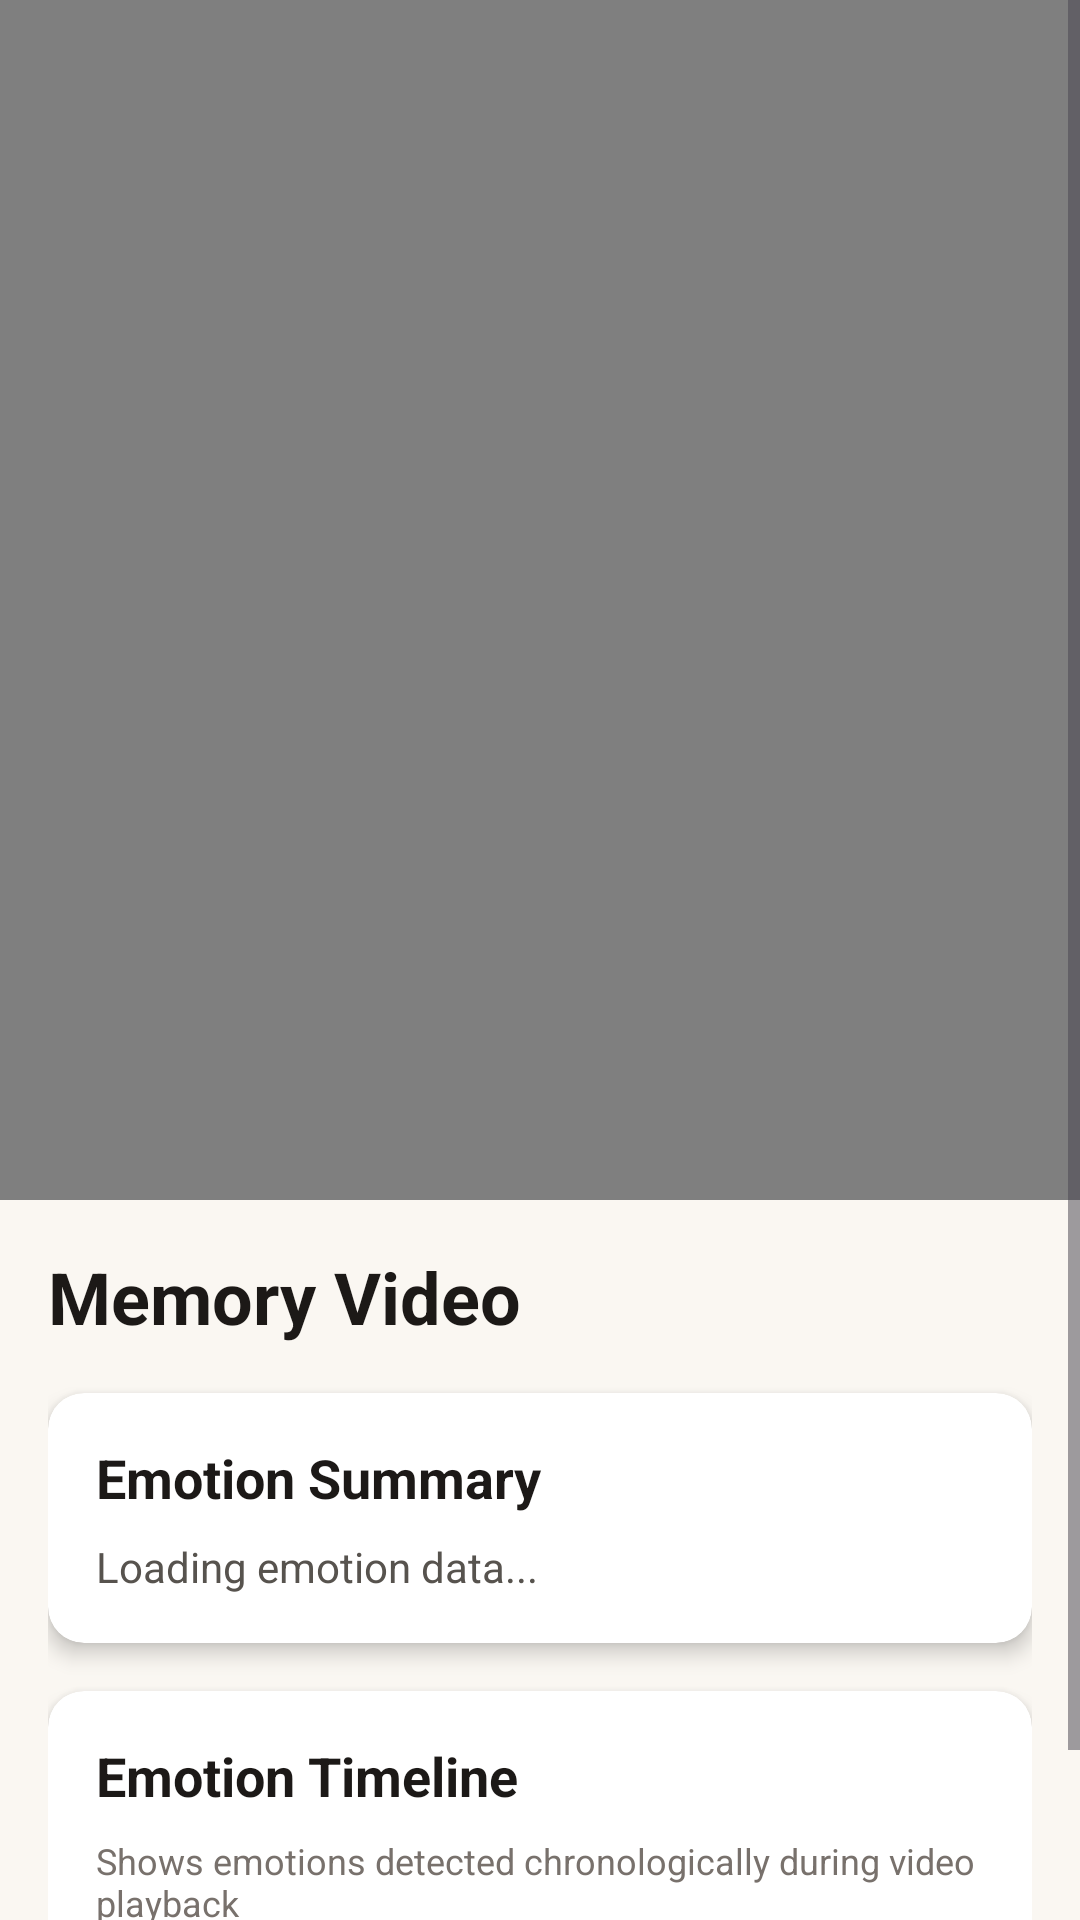

Layout XML and referenced resources for this Android screen:
<!-- AndroidManifest.xml: application theme Theme.RecallLive -->
<!-- res/layout/fragment_guardianvideoviewer.xml -->
<?xml version="1.0" encoding="utf-8"?>
<ScrollView xmlns:android="http://schemas.android.com/apk/res/android"
    xmlns:app="http://schemas.android.com/apk/res-auto"
    xmlns:tools="http://schemas.android.com/tools"
    android:layout_width="match_parent"
    android:layout_height="match_parent"
    android:background="#FAF7F2"
    android:fillViewport="true">

    <LinearLayout
        android:layout_width="match_parent"
        android:layout_height="wrap_content"
        android:orientation="vertical">

        
        <FrameLayout
            android:id="@+id/video_container"
            android:layout_width="match_parent"
            android:layout_height="400dp"
            android:background="#000000">

            
            <VideoView
                android:id="@+id/video_view"
                android:layout_width="match_parent"
                android:layout_height="match_parent"
                android:layout_gravity="center" />

        </FrameLayout>

        
        <LinearLayout
            android:layout_width="match_parent"
            android:layout_height="wrap_content"
            android:orientation="vertical"
            android:padding="16dp">

            
            <TextView
                android:id="@+id/tv_video_title"
                android:layout_width="match_parent"
                android:layout_height="wrap_content"
                android:text="Memory Video"
                android:textSize="24sp"
                android:textStyle="bold"
                android:textColor="#1C1917"
                android:paddingBottom="16dp"/>

            
            <androidx.cardview.widget.CardView
                android:layout_width="match_parent"
                android:layout_height="wrap_content"
                android:layout_marginBottom="16dp"
                app:cardCornerRadius="12dp"
                app:cardElevation="4dp"
                app:cardBackgroundColor="#FFFFFF">

                <LinearLayout
                    android:layout_width="match_parent"
                    android:layout_height="wrap_content"
                    android:orientation="vertical"
                    android:padding="16dp">

                    <TextView
                        android:layout_width="match_parent"
                        android:layout_height="wrap_content"
                        android:text="Emotion Summary"
                        android:textSize="18sp"
                        android:textStyle="bold"
                        android:textColor="#1C1917"
                        android:paddingBottom="8dp"/>

                    <TextView
                        android:id="@+id/tv_emotion_summary"
                        android:layout_width="match_parent"
                        android:layout_height="wrap_content"
                        android:text="Loading emotion data..."
                        android:textSize="14sp"
                        android:textColor="#57534E"
                        android:lineSpacingExtra="4dp"/>

                </LinearLayout>

            </androidx.cardview.widget.CardView>

            
            <androidx.cardview.widget.CardView
                android:layout_width="match_parent"
                android:layout_height="wrap_content"
                android:layout_marginBottom="16dp"
                app:cardCornerRadius="12dp"
                app:cardElevation="4dp"
                app:cardBackgroundColor="#FFFFFF">

                <LinearLayout
                    android:layout_width="match_parent"
                    android:layout_height="wrap_content"
                    android:orientation="vertical"
                    android:padding="16dp">

                    <TextView
                        android:layout_width="match_parent"
                        android:layout_height="wrap_content"
                        android:text="Emotion Timeline"
                        android:textSize="18sp"
                        android:textStyle="bold"
                        android:textColor="#1C1917"
                        android:paddingBottom="8dp"/>

                    <TextView
                        android:layout_width="match_parent"
                        android:layout_height="wrap_content"
                        android:text="Shows emotions detected chronologically during video playback"
                        android:textSize="12sp"
                        android:textColor="#78716C"
                        android:paddingBottom="12dp"/>

                    
                    <ProgressBar
                        android:id="@+id/loading_view"
                        android:layout_width="wrap_content"
                        android:layout_height="wrap_content"
                        android:layout_gravity="center"
                        android:indeterminateTint="#0F766E"
                        android:visibility="gone"/>

                    
                    <TextView
                        android:id="@+id/no_data_view"
                        android:layout_width="match_parent"
                        android:layout_height="wrap_content"
                        android:text="No emotion data available\n\n💡 Emotions are tracked when the patient watches videos"
                        android:textSize="14sp"
                        android:textColor="#78716C"
                        android:gravity="center"
                        android:padding="24dp"
                        android:visibility="gone"/>

                    
                    <androidx.recyclerview.widget.RecyclerView
                        android:id="@+id/rv_emotion_timeline"
                        android:layout_width="match_parent"
                        android:layout_height="wrap_content"
                        android:nestedScrollingEnabled="false"
                        android:visibility="gone"/>

                </LinearLayout>

            </androidx.cardview.widget.CardView>

        </LinearLayout>

    </LinearLayout>

</ScrollView>
<!-- resources referenced by this layout -->
<resources>
  <style name="Theme.RecallLive" parent="Base.Theme.RecallLive" />
  <style name="Base.Theme.RecallLive" parent="Theme.Material3.DayNight.NoActionBar">
          
          
      </style>
</resources>
